Run: headless pygame with SDL's dummy video driver; simulated clock (each Clock.tick advances the game by its frame time, no real sleeping); random seed 0; keys injected as events and as key.get_pressed() state; mouse plan: one left click at the window centre at the start of phase 2, then a move to the lower-right quarter at the start of phase 3.
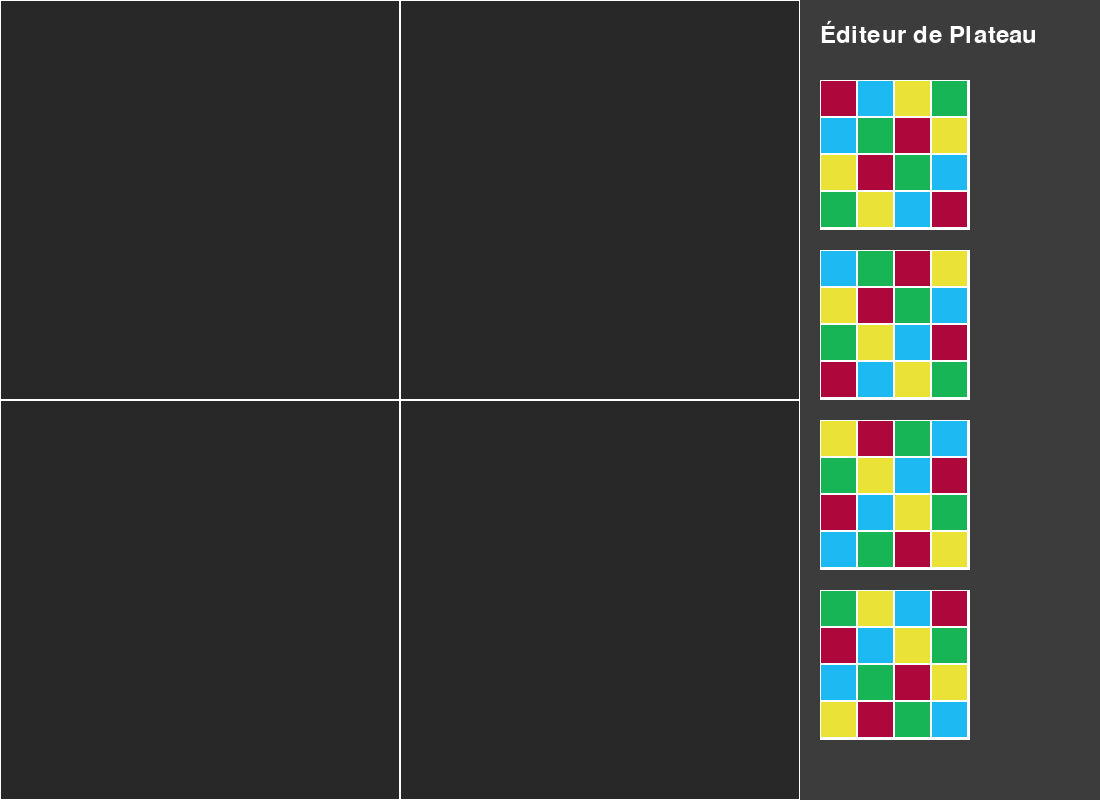
Frame 1 of 4 · flips 1–60 · no input
Frame 2 of 4 · flips 61–180 · clicked the window centre · tapped SPACE, RETURN · held RIGHT (→), D · screen unchanged from frame 1, image omitted
Frame 3 of 4 · flips 181–300 · moved the mouse to the lower-right quarter · held DOWN (↓), S · screen unchanged from frame 2, image omitted
Frame 4 of 4 · flips 301–420 · held LEFT (←), A, UP (↑), W · screen unchanged from frame 3, image omitted

The pygame program that drew these frames:

import pygame
import sys

class JeuDePlateau:
    # Couleurs
    BLANC = (255, 255, 255)
    NOIR = (40, 40, 40)
    ROUGE = (173, 7, 60)    
    BLEU = (29, 185, 242)     
    JAUNE = (235, 226, 56)    
    VERT = (24, 181, 87)     

    def __init__(self):
        # Initialiser Pygame
        pygame.init()
        
        # Dimensions de l'écran
        self.LARGEUR_JEU = 800     # Largeur originale de la zone de jeu
        self.LARGEUR_PANNEAU = 300  # Largeur du panneau d'édition
        self.LARGEUR_ECRAN = self.LARGEUR_JEU + self.LARGEUR_PANNEAU # Largeur augmentée pour le panneau latéral
        self.HAUTEUR_ECRAN = 800
        
        # Dimensions de la grille
        self.TAILLE_GRILLE = 2
        self.TAILLE_TUILE = self.LARGEUR_JEU // self.TAILLE_GRILLE
        
        # Dimensions des petits plateaux
        self.TAILLE_PETIT_PLATEAU = 4
        self.TAILLE_PETITE_TUILE = self.TAILLE_TUILE // self.TAILLE_PETIT_PLATEAU
        
        # Plateau combiné
        self.TAILLE_PLATEAU_COMBINE = self.TAILLE_PETIT_PLATEAU * self.TAILLE_GRILLE  # 8x8
        
        # Constantes du panneau d'édition
        self.POSITION_X_PANNEAU = self.LARGEUR_JEU
        self.LARGEUR_PANNEAU = self.LARGEUR_ECRAN - self.LARGEUR_JEU
        self.TAILLE_APERCU = 150
        self.MARGE_PANNEAU = 20
        
        # Initialiser l'écran
        self.ecran = pygame.display.set_mode((self.LARGEUR_ECRAN, self.HAUTEUR_ECRAN))
        pygame.display.set_caption("Placement et Rotation de Plateaux")
        
        # Créer les petits plateaux
        self.petits_plateaux = [
            [[self.ROUGE, self.BLEU, self.JAUNE, self.VERT], 
             [self.BLEU, self.VERT, self.ROUGE, self.JAUNE], 
             [self.JAUNE, self.ROUGE, self.VERT, self.BLEU], 
             [self.VERT, self.JAUNE, self.BLEU, self.ROUGE]],
            
            [[self.BLEU, self.VERT, self.ROUGE, self.JAUNE], 
             [self.JAUNE, self.ROUGE, self.VERT, self.BLEU], 
             [self.VERT, self.JAUNE, self.BLEU, self.ROUGE], 
             [self.ROUGE, self.BLEU, self.JAUNE, self.VERT]],
            
            [[self.JAUNE, self.ROUGE, self.VERT, self.BLEU], 
             [self.VERT, self.JAUNE, self.BLEU, self.ROUGE], 
             [self.ROUGE, self.BLEU, self.JAUNE, self.VERT], 
             [self.BLEU, self.VERT, self.ROUGE, self.JAUNE]],
            
            [[self.VERT, self.JAUNE, self.BLEU, self.ROUGE], 
             [self.ROUGE, self.BLEU, self.JAUNE, self.VERT], 
             [self.BLEU, self.VERT, self.ROUGE, self.JAUNE], 
             [self.JAUNE, self.ROUGE, self.VERT, self.BLEU]]
        ]
        
        # Variables pour le glisser-déposer
        self.plateau_selectionne = None
        self.position_selection = None
        self.rotation_selection = 0
        self.plateaux_places = [None, None, None, None]  # Pour suivre les plateaux placés dans la grille 2x2
        
        # Mode
        self.mode_edition = True  # True: mode édition, False: mode affichage
        self.plateau_combine = None  # Plateau combiné 8x8
        self.cacher_aperçus = False  # Contrôle l'affichage des aperçus dans le panneau d'édition
        
    def dessiner_grand_plateau(self):
        for ligne in range(self.TAILLE_GRILLE):
            for colonne in range(self.TAILLE_GRILLE):
                rect = pygame.Rect(colonne * self.TAILLE_TUILE, ligne * self.TAILLE_TUILE, 
                                  self.TAILLE_TUILE, self.TAILLE_TUILE)
                pygame.draw.rect(self.ecran, self.BLANC, rect, 1)
    
    def dessiner_petit_plateau(self, plateau, x, y, rotation):
        for ligne in range(self.TAILLE_PETIT_PLATEAU):
            for colonne in range(self.TAILLE_PETIT_PLATEAU):
                # Ajustement pour la rotation
                if rotation == 0:
                    couleur = plateau[ligne][colonne]
                elif rotation == 90:
                    couleur = plateau[self.TAILLE_PETIT_PLATEAU - 1 - colonne][ligne]
                elif rotation == 180:
                    couleur = plateau[self.TAILLE_PETIT_PLATEAU - 1 - ligne][self.TAILLE_PETIT_PLATEAU - 1 - colonne]
                elif rotation == 270:
                    couleur = plateau[colonne][self.TAILLE_PETIT_PLATEAU - 1 - ligne]
    
                rect = pygame.Rect(
                    x + colonne * self.TAILLE_PETITE_TUILE, 
                    y + ligne * self.TAILLE_PETITE_TUILE, 
                    self.TAILLE_PETITE_TUILE, 
                    self.TAILLE_PETITE_TUILE
                )
                pygame.draw.rect(self.ecran, couleur, rect)
                pygame.draw.rect(self.ecran, self.BLANC, rect, 1)
    
    def dessiner_panneau_edition(self):
        
        if self.cacher_aperçus is not True:

            # Dessiner l'arrière-plan du panneau
            rect_panneau = pygame.Rect(self.POSITION_X_PANNEAU, 0, self.LARGEUR_PANNEAU, self.HAUTEUR_ECRAN)
            pygame.draw.rect(self.ecran, (60, 60, 60), rect_panneau)
            # Dessiner le titre
            police = pygame.font.Font(None, 36)
            titre = police.render("Éditeur de Plateau", True, self.BLANC)
            self.ecran.blit(titre, (self.POSITION_X_PANNEAU + self.MARGE_PANNEAU, self.MARGE_PANNEAU))
            
            if self.mode_edition:
                # Dessiner les aperçus des plateaux disponibles
                for idx, plateau in enumerate(self.petits_plateaux):
                    if all(self.plateaux_places[i] is None or self.plateaux_places[i][0] != plateau for i in range(4)):
                        position_y = idx * (self.TAILLE_APERCU + self.MARGE_PANNEAU) + 80
                        rect_apercu = pygame.Rect(self.POSITION_X_PANNEAU + self.MARGE_PANNEAU, position_y, 
                                                self.TAILLE_APERCU, self.TAILLE_APERCU)
                        pygame.draw.rect(self.ecran, (80, 80, 80), rect_apercu)
                        pygame.draw.rect(self.ecran, self.BLANC, rect_apercu, 2)
                        
                        # Dessiner une version miniature du plateau
                        mini_tuile = self.TAILLE_APERCU // self.TAILLE_PETIT_PLATEAU
                        for ligne in range(self.TAILLE_PETIT_PLATEAU):
                            for colonne in range(self.TAILLE_PETIT_PLATEAU):
                                couleur = plateau[ligne][colonne]
                                mini_rect = pygame.Rect(
                                    self.POSITION_X_PANNEAU + self.MARGE_PANNEAU + colonne * mini_tuile,
                                    position_y + ligne * mini_tuile,
                                    mini_tuile,
                                    mini_tuile
                                )
                                pygame.draw.rect(self.ecran, couleur, mini_rect)
                                pygame.draw.rect(self.ecran, self.BLANC, mini_rect, 1)
                
                # Vérifier si tous les plateaux sont placés
                tous_plateaux_places = all(plateau is not None for plateau in self.plateaux_places)
                
                # Dessiner le bouton accepter seulement si tous les plateaux sont placés
                if tous_plateaux_places:
                    bouton_x = self.POSITION_X_PANNEAU + self.MARGE_PANNEAU
                    bouton_y = self.HAUTEUR_ECRAN - self.MARGE_PANNEAU - 50
                    bouton_largeur = self.LARGEUR_PANNEAU - (2 * self.MARGE_PANNEAU)
                    bouton_hauteur = 40
                    
                    # Dessiner le bouton
                    rect_bouton = pygame.Rect(bouton_x, bouton_y, bouton_largeur, bouton_hauteur)
                    
                    # Changer la couleur au survol
                    souris_x, souris_y = pygame.mouse.get_pos()
                    if rect_bouton.collidepoint(souris_x, souris_y):
                        couleur_bouton = (100, 200, 100)  # Vert plus clair au survol
                    else:
                        couleur_bouton = (50, 150, 50)  # Vert normal
                    
                    pygame.draw.rect(self.ecran, couleur_bouton, rect_bouton)
                    pygame.draw.rect(self.ecran, self.BLANC, rect_bouton, 2)
                    
                    # Texte du bouton
                    police = pygame.font.Font(None, 30)
                    texte = police.render("Accepter", True, self.BLANC)
                    rect_texte = texte.get_rect(center=rect_bouton.center)
                    self.ecran.blit(texte, rect_texte)
                    
                    return rect_bouton  # Retourner le rectangle pour la détection de clic
            
        return None

    def gerer_souris_appui(self, pos):
        souris_x, souris_y = pos
        
        # Vérifier si le clic est dans le panneau d'édition
        if self.POSITION_X_PANNEAU <= souris_x <= self.LARGEUR_ECRAN:
            # Vérifier le clic sur le bouton
            rect_bouton = self.dessiner_panneau_edition()
            if rect_bouton and rect_bouton.collidepoint(souris_x, souris_y):
                if self.mode_edition:
                    # Vérifier si tous les plateaux sont placés
                    if all(plateau is not None for plateau in self.plateaux_places):
                        self.creer_plateau_combine()
                        self.mode_edition = False
                        self.cacher_aperçus = True
                        
                else:
                    # Bouton de réinitialisation cliqué
                    self.mode_edition = True
                    self.plateau_combine = None
                    self.plateaux_places = [None, None, None, None]
                    self.plateau_selectionne = None
                    self.position_selection = None
                    self.rotation_selection = 0
                return
            
            # Gérer la sélection de plateau uniquement en mode édition
            if self.mode_edition:
                idx = (souris_y - 80) // (self.TAILLE_APERCU + self.MARGE_PANNEAU)
                if 0 <= idx < len(self.petits_plateaux):
                    if all(self.plateaux_places[i] is None or self.plateaux_places[i][0] != self.petits_plateaux[idx] for i in range(4)):
                        self.plateau_selectionne = idx
                        self.position_selection = (self.POSITION_X_PANNEAU + self.MARGE_PANNEAU, 
                                                80 + idx * (self.TAILLE_APERCU + self.MARGE_PANNEAU))
        
        # Vérifier si un plateau placé est cliqué (seulement en mode édition)
        elif self.mode_edition:
            for idx, info_plateau in enumerate(self.plateaux_places):
                if info_plateau is not None:
                    plateau, x, y, rotation = info_plateau
                    if x <= souris_x < x + self.TAILLE_TUILE and y <= souris_y < y + self.TAILLE_TUILE:
                        self.plateau_selectionne = self.petits_plateaux.index(plateau)
                        self.position_selection = (souris_x, souris_y)
                        self.plateaux_places[idx] = None
                        break
    
    def gerer_souris_relache(self, pos):
        # Gérer uniquement en mode édition
        if not self.mode_edition:
            return
            
        if self.plateau_selectionne is not None:
            souris_x, souris_y = pos
            
            if souris_x < self.LARGEUR_JEU:  # Placer uniquement dans la zone de jeu
                grille_x = souris_x // self.TAILLE_TUILE
                grille_y = souris_y // self.TAILLE_TUILE
                
                if 0 <= grille_x < self.TAILLE_GRILLE and 0 <= grille_y < self.TAILLE_GRILLE:
                    indice_cible = grille_y * self.TAILLE_GRILLE + grille_x
                    
                    info_plateau_existant = self.plateaux_places[indice_cible]
                    self.plateaux_places[indice_cible] = (
                        self.petits_plateaux[self.plateau_selectionne],
                        grille_x * self.TAILLE_TUILE,
                        grille_y * self.TAILLE_TUILE,
                        self.rotation_selection
                    )
                    
                    if info_plateau_existant is not None:
                        ancien_plateau, _, _, ancienne_rotation = info_plateau_existant
                        self.plateau_selectionne = self.petits_plateaux.index(ancien_plateau)
                        self.rotation_selection = ancienne_rotation
                        self.position_selection = (souris_x, souris_y)
                    else:
                        self.plateau_selectionne = None
                        self.position_selection = None
    
    def gerer_touche_appui(self, touche):
        # Gérer uniquement en mode édition
        if not self.mode_edition:
            return
            
        if self.plateau_selectionne is not None:
            if touche == pygame.K_r:  # Faire tourner le plateau
                self.rotation_selection = (self.rotation_selection + 90) % 360
    
    def gerer_souris_mouvement(self, pos):
        # Gérer uniquement en mode édition
        if not self.mode_edition:
            return
            
        if self.plateau_selectionne is not None and self.position_selection is not None:
            self.position_selection = pos
            
    def creer_plateau_combine(self):
        # Initialiser le plateau 8x8
        self.plateau_combine = [[None for _ in range(self.TAILLE_PLATEAU_COMBINE)] for _ in range(self.TAILLE_PLATEAU_COMBINE)]
        
        # Traiter chaque plateau placé
        for idx, info_plateau in enumerate(self.plateaux_places):
            if info_plateau is not None:
                plateau, _, _, rotation = info_plateau
                
                # Calculer la position dans la grande grille
                grille_x = idx % self.TAILLE_GRILLE
                grille_y = idx // self.TAILLE_GRILLE
                
                # Remplir le plateau combiné avec les couleurs de ce petit plateau
                for petite_ligne in range(self.TAILLE_PETIT_PLATEAU):
                    for petite_colonne in range(self.TAILLE_PETIT_PLATEAU):
                        # Obtenir la couleur en fonction de la rotation
                        if rotation == 0:
                            couleur = plateau[petite_ligne][petite_colonne]
                        elif rotation == 90:
                            couleur = plateau[self.TAILLE_PETIT_PLATEAU - 1 - petite_colonne][petite_ligne]
                        elif rotation == 180:
                            couleur = plateau[self.TAILLE_PETIT_PLATEAU - 1 - petite_ligne][self.TAILLE_PETIT_PLATEAU - 1 - petite_colonne]
                        elif rotation == 270:
                            couleur = plateau[petite_colonne][self.TAILLE_PETIT_PLATEAU - 1 - petite_ligne]
                            
                        # Calculer la position dans le plateau combiné
                        ligne_combinee = (grille_y * self.TAILLE_PETIT_PLATEAU) + petite_ligne
                        colonne_combinee = (grille_x * self.TAILLE_PETIT_PLATEAU) + petite_colonne
                        
                        # Définir la couleur
                        self.plateau_combine[ligne_combinee][colonne_combinee] = couleur
    
    def dessiner(self):
        self.ecran.fill(self.NOIR)
        
        if self.mode_edition:
            # Dessiner la zone de jeu
            self.dessiner_grand_plateau()
            
            # Dessiner les petits plateaux placés
            for idx, info_plateau in enumerate(self.plateaux_places):
                if info_plateau is not None:
                    plateau, x, y, rotation = info_plateau
                    self.dessiner_petit_plateau(plateau, x, y, rotation)
            
            # Dessiner le plateau actuellement déplacé
            if self.plateau_selectionne is not None and self.position_selection is not None:
                souris_x, souris_y = self.position_selection
                self.dessiner_petit_plateau(self.petits_plateaux[self.plateau_selectionne], 
                                  souris_x - self.TAILLE_PETITE_TUILE * 2,
                                  souris_y - self.TAILLE_PETITE_TUILE * 2,
                                  self.rotation_selection)
        else:
            # Dessiner le plateau combiné
            if self.plateau_combine:
                self.dessiner_plateau_combine()
        
        # Dessiner le panneau d'édition (toujours)
        self.dessiner_panneau_edition()
        
        pygame.display.flip()
        
    def dessiner_plateau_combine(self):
        # Dessiner le plateau combiné 8x8
        taille_cellule = self.LARGEUR_JEU // self.TAILLE_PLATEAU_COMBINE
        
        for ligne in range(self.TAILLE_PLATEAU_COMBINE):
            for colonne in range(self.TAILLE_PLATEAU_COMBINE):
                couleur = self.plateau_combine[ligne][colonne]
                
                if couleur:
                    rect = pygame.Rect(
                        colonne * taille_cellule, 
                        ligne * taille_cellule, 
                        taille_cellule, 
                        taille_cellule
                    )
                    pygame.draw.rect(self.ecran, couleur, rect)
                    pygame.draw.rect(self.ecran, self.BLANC, rect, 1)
    
    def executer(self):
        en_cours = True
        horloge = pygame.time.Clock()
        
        while en_cours:
            try:
                evenements = pygame.event.get()
                for evenement in evenements:
                    if evenement.type == pygame.QUIT:
                        en_cours = False
                    elif evenement.type == pygame.KEYDOWN:
                        if evenement.key == pygame.K_ESCAPE:  # Quitter avec la touche Échap
                            en_cours = False
                        else:
                            self.gerer_touche_appui(evenement.key)
                    elif evenement.type == pygame.MOUSEBUTTONDOWN:
                        self.gerer_souris_appui(evenement.pos)
                    elif evenement.type == pygame.MOUSEBUTTONUP:
                        self.gerer_souris_relache(evenement.pos)
                    elif evenement.type == pygame.MOUSEMOTION:
                        self.gerer_souris_mouvement(evenement.pos)
            
            except Exception as e:
                print(f"Exception non gérée: {e}")
                pygame.event.clear()
            
            self.dessiner()
            horloge.tick(60)  # Limiter à 60 FPS
        
        pygame.quit()
        sys.exit()

# Point d'entrée principal
if __name__ == "__main__":
    jeu = JeuDePlateau()
    jeu.executer()
